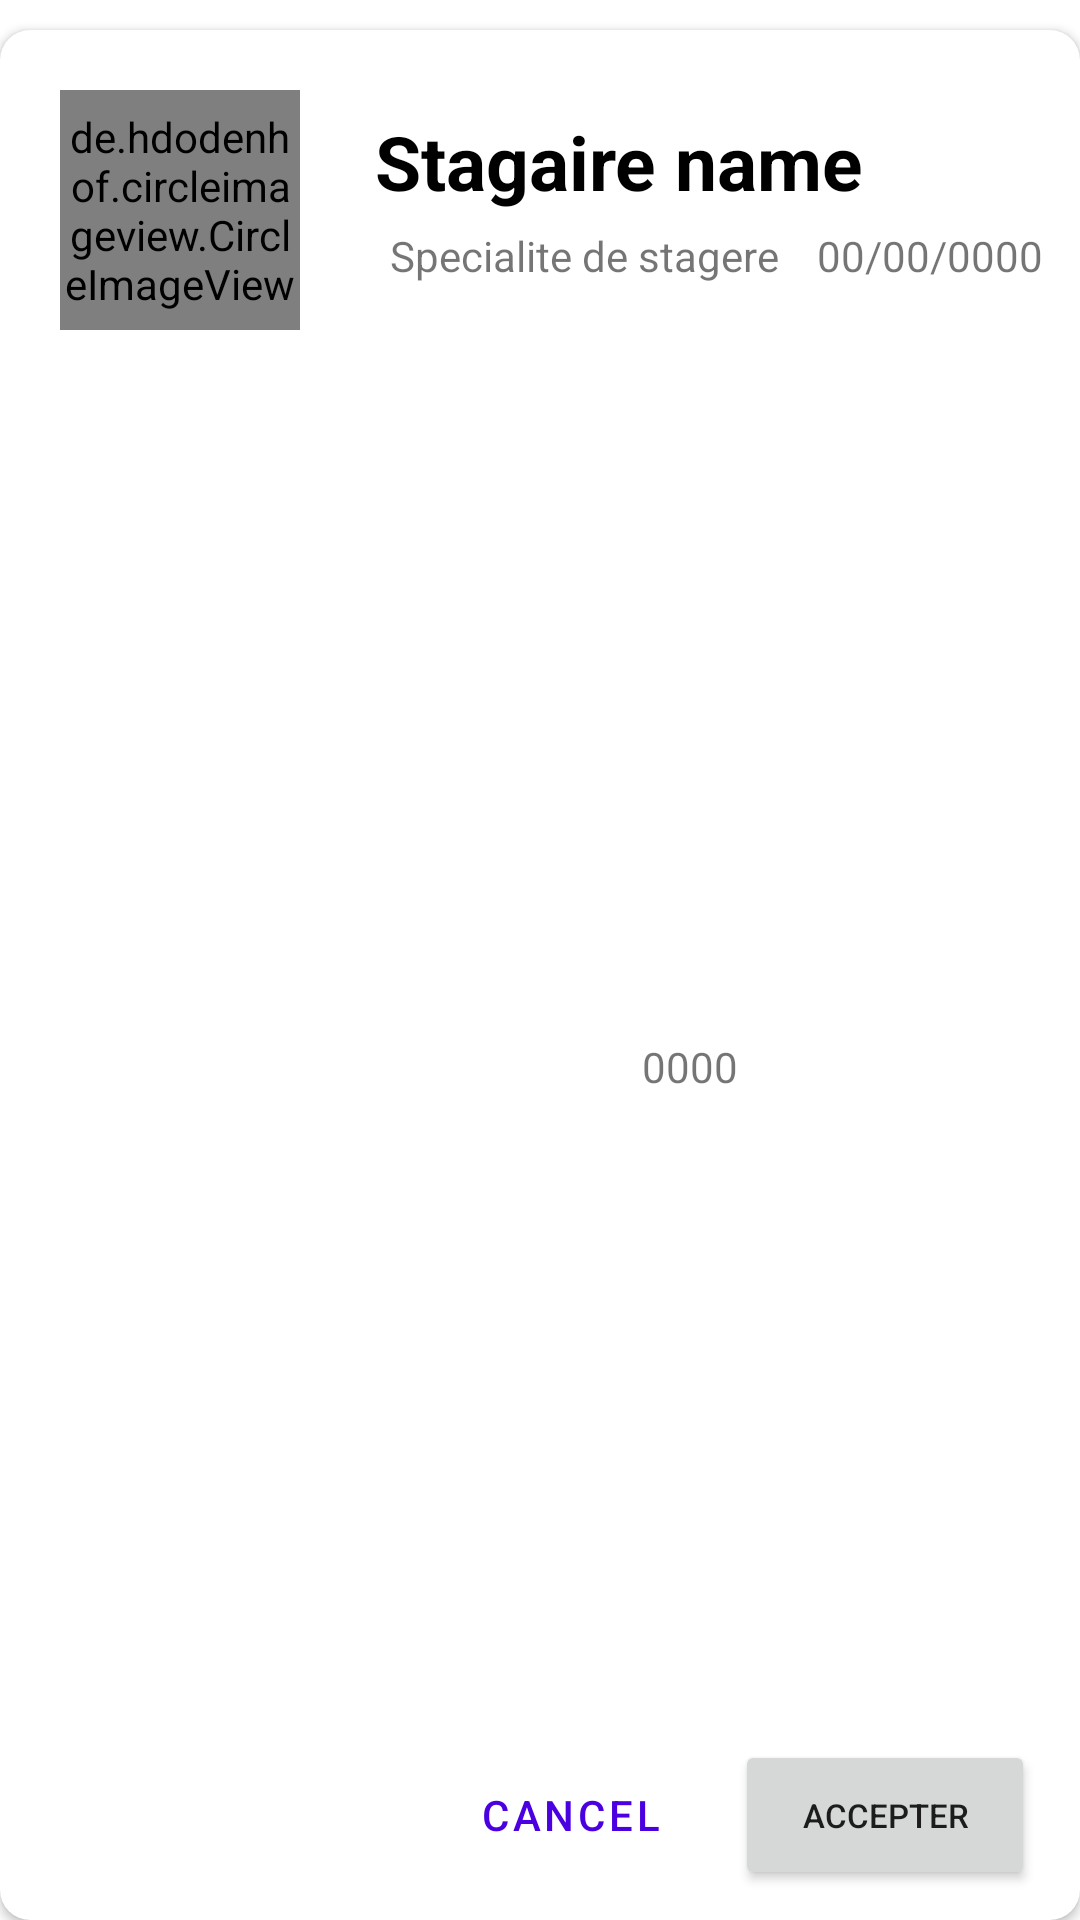

Produce the Android XML layout that renders to this screen, including the resource entries it uses.
<!-- AndroidManifest.xml: application theme Theme.My_PFE -->
<!-- res/layout/demende_stage.xml -->
<?xml version="1.0" encoding="utf-8"?>
<LinearLayout xmlns:android="http://schemas.android.com/apk/res/android"
    xmlns:tools="http://schemas.android.com/tools"
    android:layout_width="match_parent"
    android:layout_height="150dp"
    xmlns:app="http://schemas.android.com/apk/res-auto">

    <androidx.cardview.widget.CardView
        android:layout_marginTop="10dp"
        android:layout_width="match_parent"
        android:layout_height="match_parent"
        app:cardCornerRadius="10dp"
        android:elevation="20dp"
        >

        <androidx.constraintlayout.widget.ConstraintLayout
            android:layout_width="match_parent"
            android:layout_height="match_parent"
            >


            <de.hdodenhof.circleimageview.CircleImageView
                android:id="@+id/stagaireImage"
                android:layout_width="80dp"
                android:layout_height="80dp"
                android:layout_marginStart="20dp"
                android:layout_marginTop="20dp"
                app:layout_constraintStart_toStartOf="parent"
                app:layout_constraintTop_toTopOf="parent"
                android:src="@drawable/entreprise" />

            <TextView
                android:id="@+id/stagaireName"
                android:layout_width="wrap_content"
                android:layout_height="wrap_content"
                android:layout_marginStart="25dp"
                android:layout_marginTop="7dp"
                android:text="Stagaire name"
                android:textColor="@color/black"
                android:textSize="25sp"
                android:textStyle="bold"
                app:layout_constraintStart_toEndOf="@+id/stagaireImage"
                app:layout_constraintTop_toTopOf="@+id/stagaireImage" />

            <TextView
                android:id="@+id/stagaireDiplome"
                android:layout_width="wrap_content"
                android:layout_height="wrap_content"
                android:layout_marginStart="30dp"
                android:layout_marginTop="5dp"
                android:text="Specialite de stagere"
                app:layout_constraintStart_toEndOf="@+id/stagaireImage"
                app:layout_constraintTop_toBottomOf="@+id/stagaireName" />

            <TextView
                android:id="@+id/confirmation"
                android:layout_width="wrap_content"
                android:layout_height="wrap_content"
                android:text="0000"
                app:layout_constraintBottom_toBottomOf="parent"
                app:layout_constraintEnd_toEndOf="parent"
                app:layout_constraintStart_toEndOf="@+id/stagaireImage"
                app:layout_constraintTop_toBottomOf="@+id/stagaireName" />

            <Button
                android:id="@+id/accepteDemende"
                android:layout_width="100dp"
                android:layout_height="50dp"
                android:layout_marginEnd="15dp"
                android:layout_marginBottom="10dp"
                android:text="ACCEPTER"
                android:textSize="11sp"
                app:layout_constraintBottom_toBottomOf="parent"
                app:layout_constraintEnd_toEndOf="parent" />

            <Button
                android:id="@+id/cancelDemende"
                style="?attr/materialButtonOutlinedStyle"
                android:layout_width="100dp"
                android:layout_height="50dp"
                android:layout_marginEnd="5dp"
                android:text="CANCEL"
                app:layout_constraintBottom_toBottomOf="@+id/accepteDemende"
                app:layout_constraintEnd_toStartOf="@+id/accepteDemende"
                app:layout_constraintTop_toTopOf="@+id/accepteDemende" />

            <TextView
                android:id="@+id/dateDemande"
                android:layout_width="wrap_content"
                android:layout_height="wrap_content"
                android:text="00/00/0000"
                app:layout_constraintBottom_toBottomOf="@+id/stagaireDiplome"
                app:layout_constraintEnd_toEndOf="parent"
                app:layout_constraintStart_toEndOf="@+id/stagaireDiplome"
                app:layout_constraintTop_toTopOf="@+id/stagaireDiplome" />

        </androidx.constraintlayout.widget.ConstraintLayout>

    </androidx.cardview.widget.CardView>

</LinearLayout>
<!-- resources referenced by this layout -->
<resources>
  <color name="black">#FF000000</color>
  <!-- drawable entreprise: vector/xml drawable (drawable, 13054 chars, omitted) -->
  <style name="Theme.My_PFE" parent="Theme.MaterialComponents.DayNight.NoActionBar">
          
          <item name="colorPrimary">@color/purple_500</item>
          <item name="colorPrimaryVariant">@color/purple_700</item>
          <item name="colorOnPrimary">@color/white</item>
          
          <item name="colorSecondary">@color/purple_500</item>
          <item name="colorSecondaryVariant">@color/teal_700</item>
          <item name="colorOnSecondary">@color/white</item>
          
          <item name="android:statusBarColor">?attr/colorPrimaryVariant</item>
          
      </style>
  <color name="purple_500">#4A00E0</color>
  <color name="purple_700">#000000</color>
  <color name="white">#FFFFFFFF</color>
  <color name="teal_700">#FF018786</color>
</resources>
